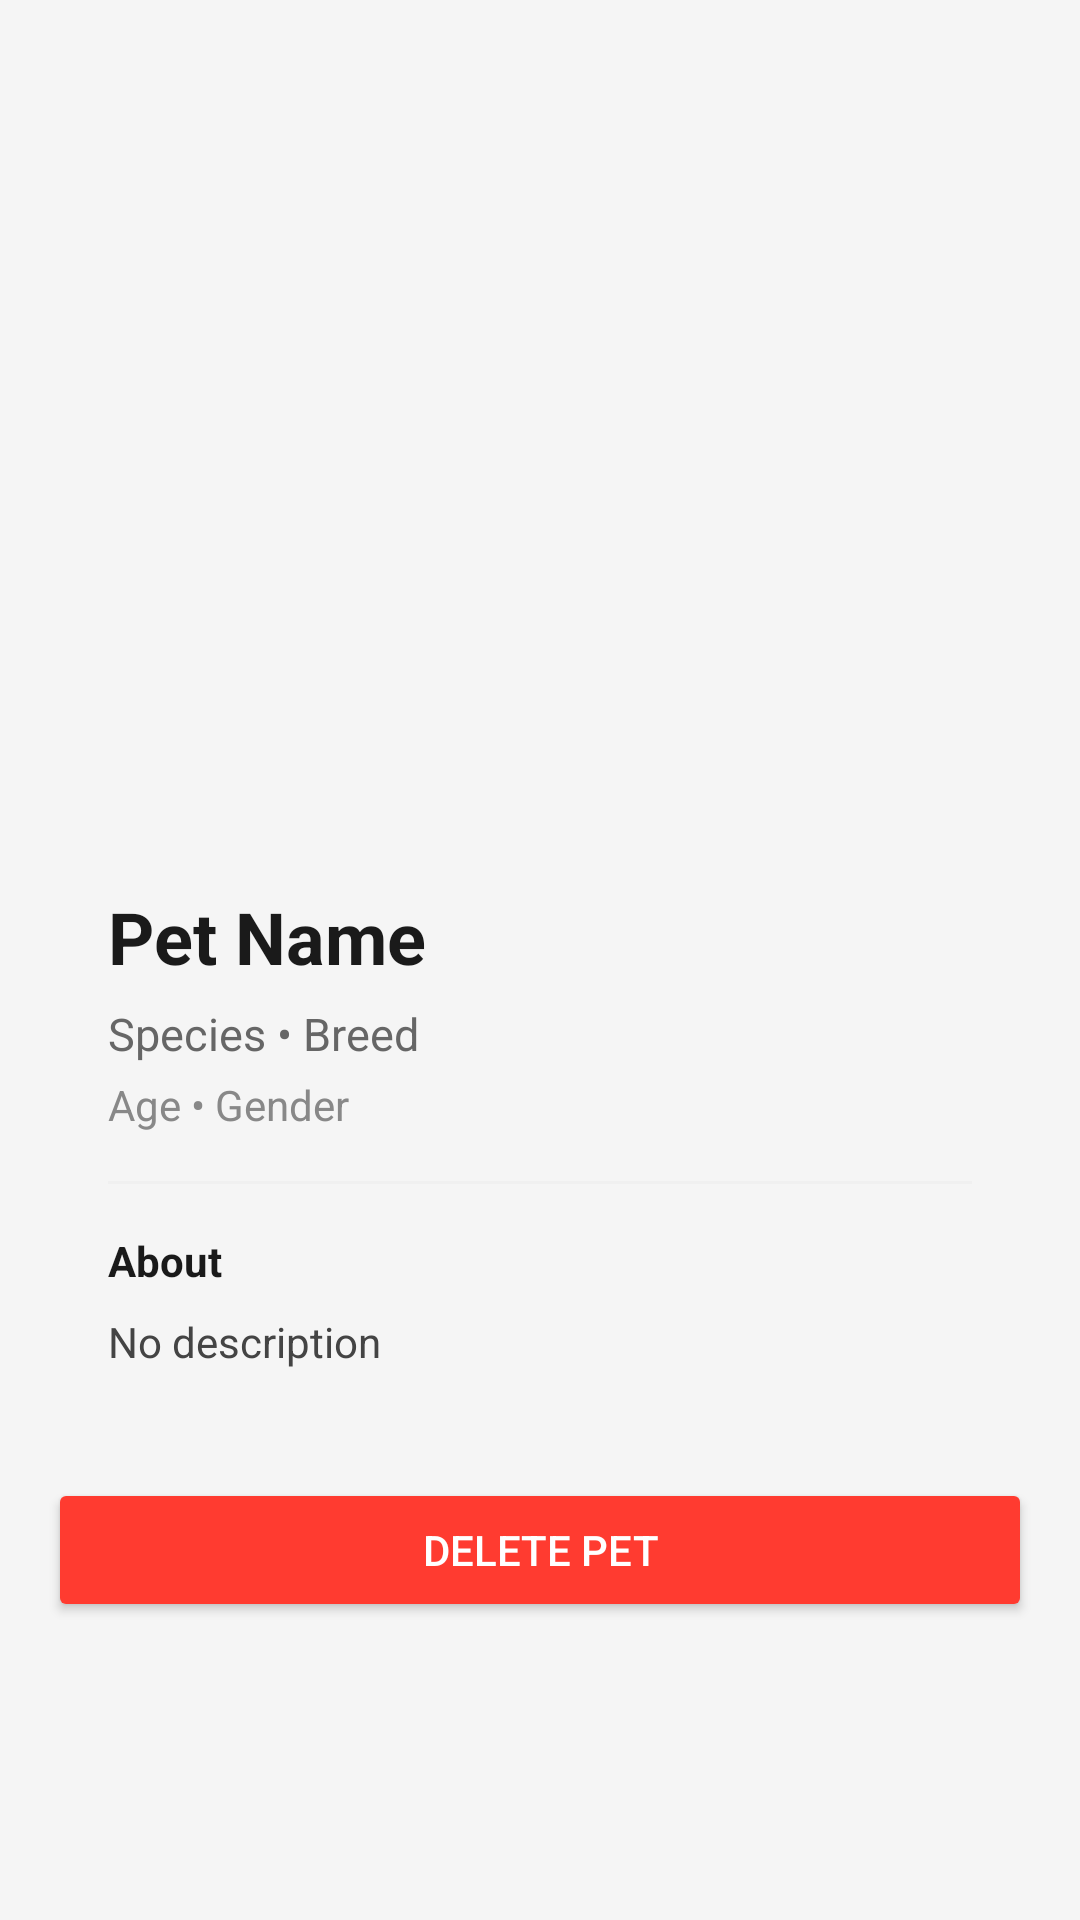

Android layout source for this screen:
<!-- AndroidManifest.xml: application theme Theme.AuthApp -->
<!-- res/layout/activity_pet_detail.xml -->
<?xml version="1.0" encoding="utf-8"?>
<ScrollView xmlns:android="http://schemas.android.com/apk/res/android"
    xmlns:app="http://schemas.android.com/apk/res-auto"
    android:layout_width="match_parent"
    android:layout_height="match_parent"
    android:background="#F5F5F5">

    <LinearLayout
        android:layout_width="match_parent"
        android:layout_height="wrap_content"
        android:orientation="vertical">

        
        <ImageView
            android:id="@+id/ivPetImage"
            android:layout_width="match_parent"
            android:layout_height="260dp"
            android:scaleType="centerCrop" />

        
        <LinearLayout
            android:layout_width="match_parent"
            android:layout_height="wrap_content"
            android:orientation="vertical"
            android:background="@drawable/card_background"
            android:padding="20dp"
            android:layout_margin="16dp">

            <TextView
                android:id="@+id/tvName"
                android:layout_width="wrap_content"
                android:layout_height="wrap_content"
                android:text="Pet Name"
                android:textSize="24sp"
                android:textStyle="bold"
                android:textColor="#1A1A1A" />

            <TextView
                android:id="@+id/tvSpeciesBreed"
                android:layout_width="wrap_content"
                android:layout_height="wrap_content"
                android:text="Species • Breed"
                android:textSize="15sp"
                android:textColor="#666666"
                android:layout_marginTop="6dp" />

            <TextView
                android:id="@+id/tvAgeGender"
                android:layout_width="wrap_content"
                android:layout_height="wrap_content"
                android:text="Age • Gender"
                android:textSize="14sp"
                android:textColor="#888888"
                android:layout_marginTop="4dp" />

            <View
                android:layout_width="match_parent"
                android:layout_height="1dp"
                android:background="#F0F0F0"
                android:layout_marginTop="16dp"
                android:layout_marginBottom="16dp" />

            <TextView
                android:layout_width="wrap_content"
                android:layout_height="wrap_content"
                android:text="About"
                android:textSize="14sp"
                android:textStyle="bold"
                android:textColor="#1A1A1A"
                android:layout_marginBottom="8dp" />

            <TextView
                android:id="@+id/tvDescription"
                android:layout_width="match_parent"
                android:layout_height="wrap_content"
                android:text="No description"
                android:textSize="14sp"
                android:textColor="#444444"
                android:lineSpacingExtra="4dp" />

        </LinearLayout>

        <Button
            android:id="@+id/btnDelete"
            android:layout_width="match_parent"
            android:layout_height="48dp"
            android:text="Delete Pet"
            android:backgroundTint="#FF3B30"
            android:textColor="#FFFFFF"
            android:layout_marginStart="16dp"
            android:layout_marginEnd="16dp"
            android:layout_marginBottom="24dp" />

    </LinearLayout>
</ScrollView>
<!-- resources referenced by this layout -->
<resources>
  <style name="Theme.AuthApp" parent="Base.Theme.AuthApp" />
  <style name="Base.Theme.AuthApp" parent="Theme.Material3.DayNight.NoActionBar">
          
          
      </style>
</resources>
